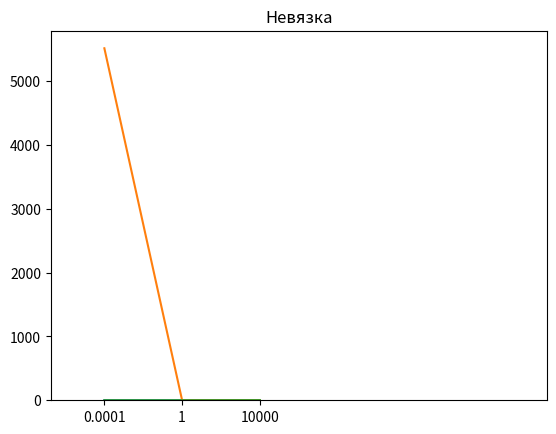

Source code (Python):
import numpy as np
import matplotlib.pyplot as plt

N, n = 21, 6
A, b = np.zeros((n, n), dtype=float), np.full(n, fill_value=N, dtype=float)

for i in range(n):
    for j in range(n):
        c = 0.1 * N * (i + 1) * (j + 1)
        A[i, j] = 1000 / (3*c**2 + c**3)

x = np.linalg.solve(A, b)
cond_value = np.linalg.cond(A, p=np.inf)
print(f"Решение системы {x=}, Число обусловленности = {cond_value}")

delta = 0.05
d = np.empty(n)
for i in range(n):
    b_i = b.copy()
    b_i[i] += delta
    x_i = np.linalg.solve(A, b_i)
    d[i] = np.linalg.norm(x - x_i, ord=np.inf) / np.linalg.norm(x, ord=np.inf)

print(f"Вектор относительных погрешностей {d=}")


plt.bar(np.arange(0, n), d)
plt.title("Гистограмма вектора d")
print(f"Компонента b {b[np.argmax(d)]}, оказывающая наибольшее влияние, имеет индекс {np.argmax(d)}")

for i in range(n):
    b_i = b.copy()
    b_i[i] += delta

    estimation = cond_value * (np.linalg.norm(b - b_i, ord=np.inf) / np.linalg.norm(b, ord=np.inf))
    print(f"x{i}: Погрешность detla(xi): {d[i]}, Оцененная погрешность delta(xi): {estimation}")

import pandas as pd

n, m = 25, 10

def cholesky(A: np.ndarray, n: int) -> np.ndarray:
    L = np.zeros((n,n))

    for j in range(n):
        for i in range(n):
            if j < i:
                sum = np.dot(L[i,:], L[j,:])
                multiplier = 1/L[j,j]
                sum = 0 if np.isnan(sum) or np.isinf(sum) else sum
                multiplier = 1 if np.isnan(multiplier) or np.isinf(multiplier) else multiplier

                L[i,j] = multiplier * (A[i,j] - sum)
            if i == j:
                sum = np.sum(L[i,:i]**2)
                sum = 0 if np.isnan(sum) or np.isinf(sum) else sum

                L[i,j] = np.sqrt(A[i,i] - sum)
    return L

A = np.empty((n,n))
b = np.arange(n)**2 - n

for i in range(n):
    for j in range(n):
        if i == j:
            A[i,j] = n + m**2 + j/m + i/n
        else:
            A[i,j] = (i+j)/(m+n)

L = cholesky(A,n)
A_tmp = L.dot(L.transpose())   # Проверка решения
print(np.allclose(A, A_tmp))
pd.DataFrame(L).to_csv('lmatrix.csv')
pd.DataFrame(L.transpose()).to_csv('lmatrix.csv')

y = np.linalg.solve(L, b)
x = np.linalg.solve(L.transpose(), y)
print(x)

def value_to_decimal(value, m):
    return int(value * 10 ** m + 0.5) / 10 ** m

def gauss_partial_sle(A, b):
    n = len(b)
    M = np.hstack((A, b.reshape(-1, 1)))
    # Прямой ход
    for k in range(n):
        # Выбор главной строки по столбцу
        max_index = k + np.argmax(np.abs(M[k:,k]))
        M[k], M[max_index] = M[max_index].copy(), M[k].copy()
        for i in range(k+1, n):
            modifier = M[i, k] / M[k, k]
            M[i, :] -= M[k, :] * modifier

    # Обратный ход
    x = np.zeros(n)
    for i in range(n-1, -1, -1):
        multiplier = 1 / M[i,i]
        sum = np.dot(M[i,i+1:n], x[i+1:])
        x[i] = multiplier * (M[i, -1] - sum)
    return x

def gauss_partial_sle_rounded(A, b):
    n = len(b)
    M = np.hstack((A, b.reshape(-1, 1)))
    for k in range(n):
        max_index = k + np.argmax(np.abs(M[k:,k]))
        M[k], M[max_index] = M[max_index].copy(), M[k].copy()

        for i in range(k+1, n):
            modifier = value_to_decimal(M[i, k] / M[k, k], m)
            M[i, :] -= M[k, :] * modifier
            M[i, :] = np.array([value_to_decimal(v, m) for v in M[i, :]])

    x = np.zeros(n)
    for i in range(n-1, -1, -1):
        multiplier = value_to_decimal(1 / M[i,i], m)
        sum = np.dot(M[i,i+1:n], x[i+1:])
        x[i] = value_to_decimal(multiplier * (M[i, -1] - sum), m)
    return x

def generate_sle(t):
    qm = 0.993 + (-1)**M * M * 10 ** -4

    A = np.empty((n,n))
    b = qm**(n+1-np.arange(n))
    for i in range(n):
        for j in range(n):
            q_j = qm ** j
            if i == j:
                A[i,j] = q_j + t
            else:
                A[i,j] = q_j
    return A, b


def generate_sle_rounding(t):
    qm = np.round(0.993 + np.round((-1)**M * M * 10 ** -4, m),m)

    A = np.empty((n,n))
    b = np.round(qm**(n+1-np.arange(n)),m)
    for i in range(n):
        for j in range(n):
            q_j = np.round(qm ** j, m)
            if i == j:
                A[i,j] = np.round(q_j + np.round(t,m))
            else:
                A[i,j] = q_j
    return A, b


M, N, n, m = 5, 5, 45, 4
T = [0.0001, 1, 10000]
err = np.empty(len(T))
abserr = np.empty(len(T))
disc = np.empty(len(T))

for t, i in zip(T, np.arange(len(T))):
    A1, b1 = generate_sle(t)
    A2, b2 = generate_sle_rounding(t)
    x1 = gauss_partial_sle(A1, b1)
    x2 = gauss_partial_sle_rounded(A2,b2)
    discrepancy1 = b2 - A2.dot(x2)
    # print(f"t: {t}; Решение системы {x1=}")
    # print(f"t: {t}; Решение системы {x2=}")
    err[i] = np.linalg.norm(x1 - x2) / np.linalg.norm(x1)
    abserr[i] = np.linalg.norm(x1 - x2)
    disc[i] = np.linalg.norm(discrepancy1)
    print(f"t: {t};\n Относительная погрешность решения: {np.linalg.norm(x1 - x2) / np.linalg.norm(x1)},\n Норма неувязки второго решения: {np.linalg.norm(discrepancy1)}")
    print()

plt.plot(np.arange(len(T)), err)
plt.xticks(np.arange(len(T)), T)
plt.title("Относительная погрешность")

plt.plot(np.arange(len(T)), abserr)
plt.xticks(np.arange(len(T)), T)
plt.title("Абсолютная погрешность")


plt.plot(np.arange(len(T)), disc)
plt.xticks(np.arange(len(T)), T)
plt.title("Невязка")


